Run: headless pygame with SDL's dummy video driver; simulated clock (each Clock.tick advances the game by its frame time, no real sleeping); random seed 0; keys injected as events and as key.get_pressed() state; no mouse input.
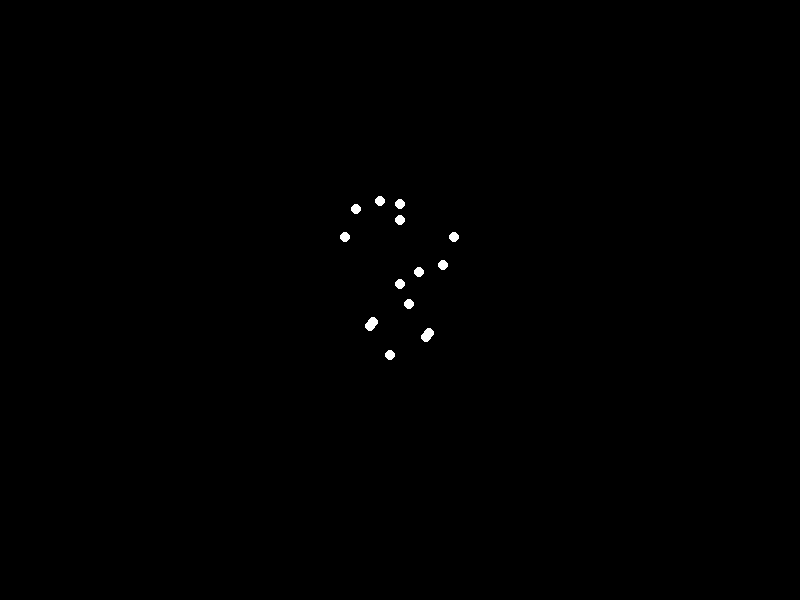
Frame 1 of 4 · flips 1–60 · no input
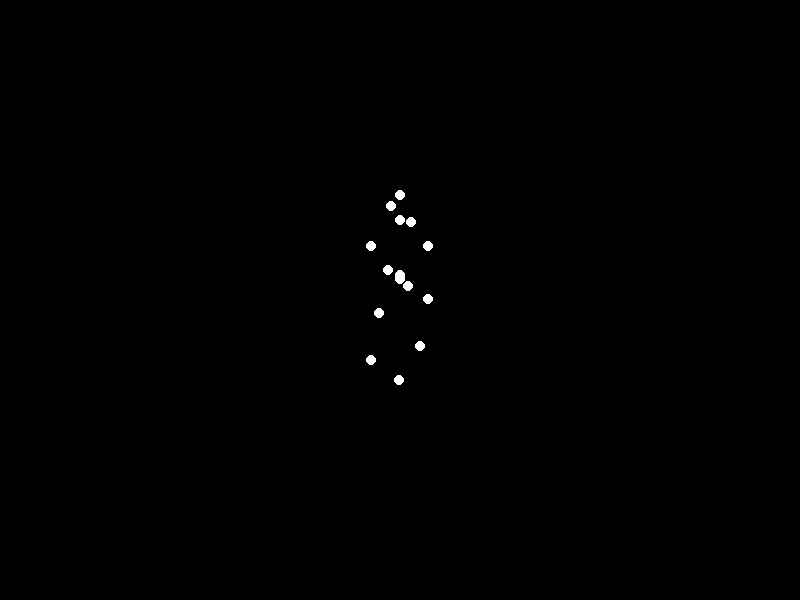
Frame 2 of 4 · flips 61–180 · tapped SPACE, RETURN · held RIGHT (→), D
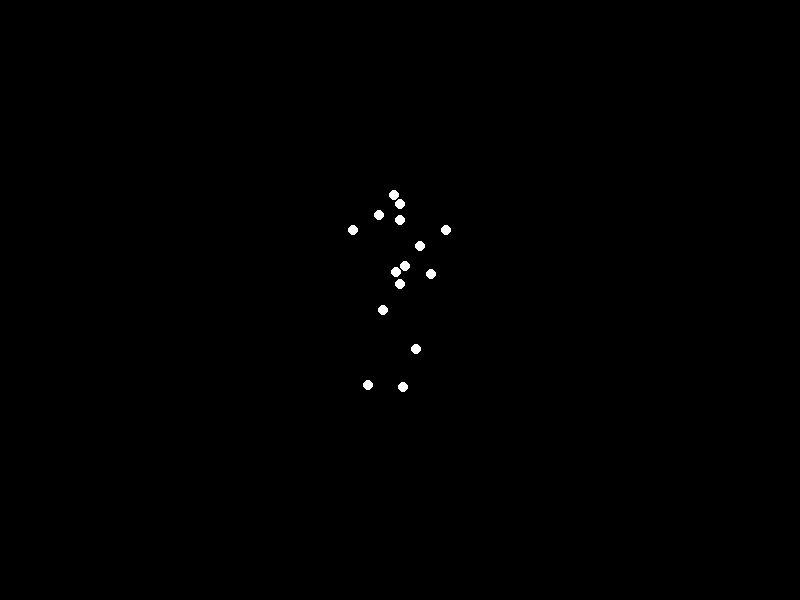
Frame 3 of 4 · flips 181–300 · held DOWN (↓), S
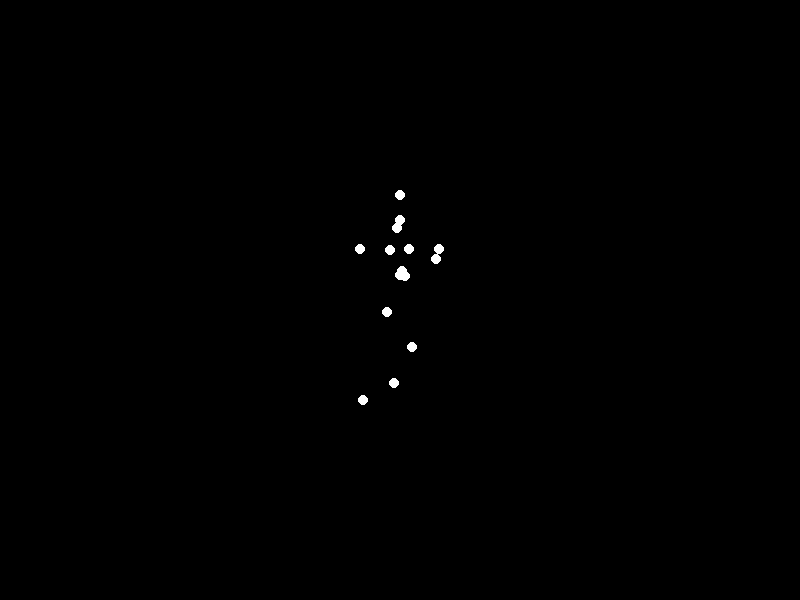
Frame 4 of 4 · flips 301–420 · held LEFT (←), A, UP (↑), W

The pygame program that drew these frames:


import pygame
import math
import sys

# Initialize Pygame
pygame.init()

# Screen setup
width, height = 800, 600
screen = pygame.display.set_mode((width, height))
pygame.display.set_caption("Point-Light Biological Motion")

# Colors
BLACK = (0, 0, 0)
WHITE = (255, 255, 255)

# Center of the screen
center_x, center_y = width // 2, height // 2

# Motion parameters for heavy runner
speed = 0.05
amplitude_vertical = 20
arm_swing = 1.5
leg_swing = 1.0

def get_head_pos(t):
    x = center_x
    y = center_y - 100 + 5 * math.sin(t * 0.5)
    return (x, y)

def get_neck_pos(t):
    x = center_x
    y = center_y - 80
    return (x, y)

def get_left_shoulder_pos(t):
    x = center_x - 40 + 15 * math.sin(t * arm_swing)
    y = center_y - 60 + 10 * math.sin(t * arm_swing + math.pi/2)
    return (x, y)

def get_right_shoulder_pos(t):
    x = center_x + 40 - 15 * math.sin(t * arm_swing)
    y = center_y - 60 + 10 * math.sin(t * arm_swing + math.pi/2)
    return (x, y)

def get_left_elbow_pos(t):
    shoulder_x, shoulder_y = get_left_shoulder_pos(t)
    angle = math.sin(t * arm_swing) * math.pi/2.5
    x = shoulder_x + 30 * math.cos(angle)
    y = shoulder_y + 30 * math.sin(angle)
    return (x, y)

def get_right_elbow_pos(t):
    shoulder_x, shoulder_y = get_right_shoulder_pos(t)
    angle = math.sin(t * arm_swing + math.pi) * math.pi/2.5
    x = shoulder_x - 30 * math.cos(angle)
    y = shoulder_y + 30 * math.sin(angle)
    return (x, y)

def get_left_wrist_pos(t):
    elbow_x, elbow_y = get_left_elbow_pos(t)
    angle = math.sin(t * arm_swing + math.pi/2) * math.pi/3
    x = elbow_x + 25 * math.cos(angle)
    y = elbow_y + 25 * math.sin(angle)
    return (x, y)

def get_right_wrist_pos(t):
    elbow_x, elbow_y = get_right_elbow_pos(t)
    angle = math.sin(t * arm_swing + math.pi/2 + math.pi) * math.pi/3
    x = elbow_x - 25 * math.cos(angle)
    y = elbow_y + 25 * math.sin(angle)
    return (x, y)

def get_torso_pos(t):
    x = center_x
    y = center_y - 20 + 5 * math.sin(t * 0.5)
    return (x, y)

def get_left_hip_pos(t):
    x = center_x - 30 + 20 * math.sin(t * leg_swing)
    y = center_y + 30 + amplitude_vertical * math.sin(2 * t * leg_swing)
    return (x, y)

def get_right_hip_pos(t):
    x = center_x + 30 - 20 * math.sin(t * leg_swing)
    y = center_y + 30 + amplitude_vertical * math.sin(2 * t * leg_swing + math.pi)
    return (x, y)

def get_left_knee_pos(t):
    hip_x, hip_y = get_left_hip_pos(t)
    angle = math.sin(t * leg_swing * 2) * math.pi/2.5
    x = hip_x + 40 * math.cos(angle)
    y = hip_y + 40 * math.sin(angle)
    return (x, y)

def get_right_knee_pos(t):
    hip_x, hip_y = get_right_hip_pos(t)
    angle = math.sin(t * leg_swing * 2 + math.pi) * math.pi/2.5
    x = hip_x - 40 * math.cos(angle)
    y = hip_y + 40 * math.sin(angle)
    return (x, y)

def get_left_ankle_pos(t):
    knee_x, knee_y = get_left_knee_pos(t)
    angle = math.sin(t * leg_swing * 2 + math.pi/2) * math.pi/3
    x = knee_x + 35 * math.cos(angle)
    y = knee_y + 35 * math.sin(angle)
    return (x, y)

def get_right_ankle_pos(t):
    knee_x, knee_y = get_right_knee_pos(t)
    angle = math.sin(t * leg_swing * 2 + math.pi/2 + math.pi) * math.pi/3
    x = knee_x - 35 * math.cos(angle)
    y = knee_y + 35 * math.sin(angle)
    return (x, y)

point_functions = [
    get_head_pos,
    get_neck_pos,
    get_left_shoulder_pos,
    get_right_shoulder_pos,
    get_left_elbow_pos,
    get_right_elbow_pos,
    get_left_wrist_pos,
    get_right_wrist_pos,
    get_torso_pos,
    get_left_hip_pos,
    get_right_hip_pos,
    get_left_knee_pos,
    get_right_knee_pos,
    get_left_ankle_pos,
    get_right_ankle_pos
]

# Main loop
t = 0.0
clock = pygame.time.Clock()
running = True
while running:
    for event in pygame.event.get():
        if event.type == pygame.QUIT:
            running = False

    screen.fill(BLACK)

    for func in point_functions:
        x, y = func(t)
        pygame.draw.circle(screen, WHITE, (int(x), int(y)), 5)

    pygame.display.flip()
    clock.tick(30)
    t += speed

pygame.quit()
sys.exit()
